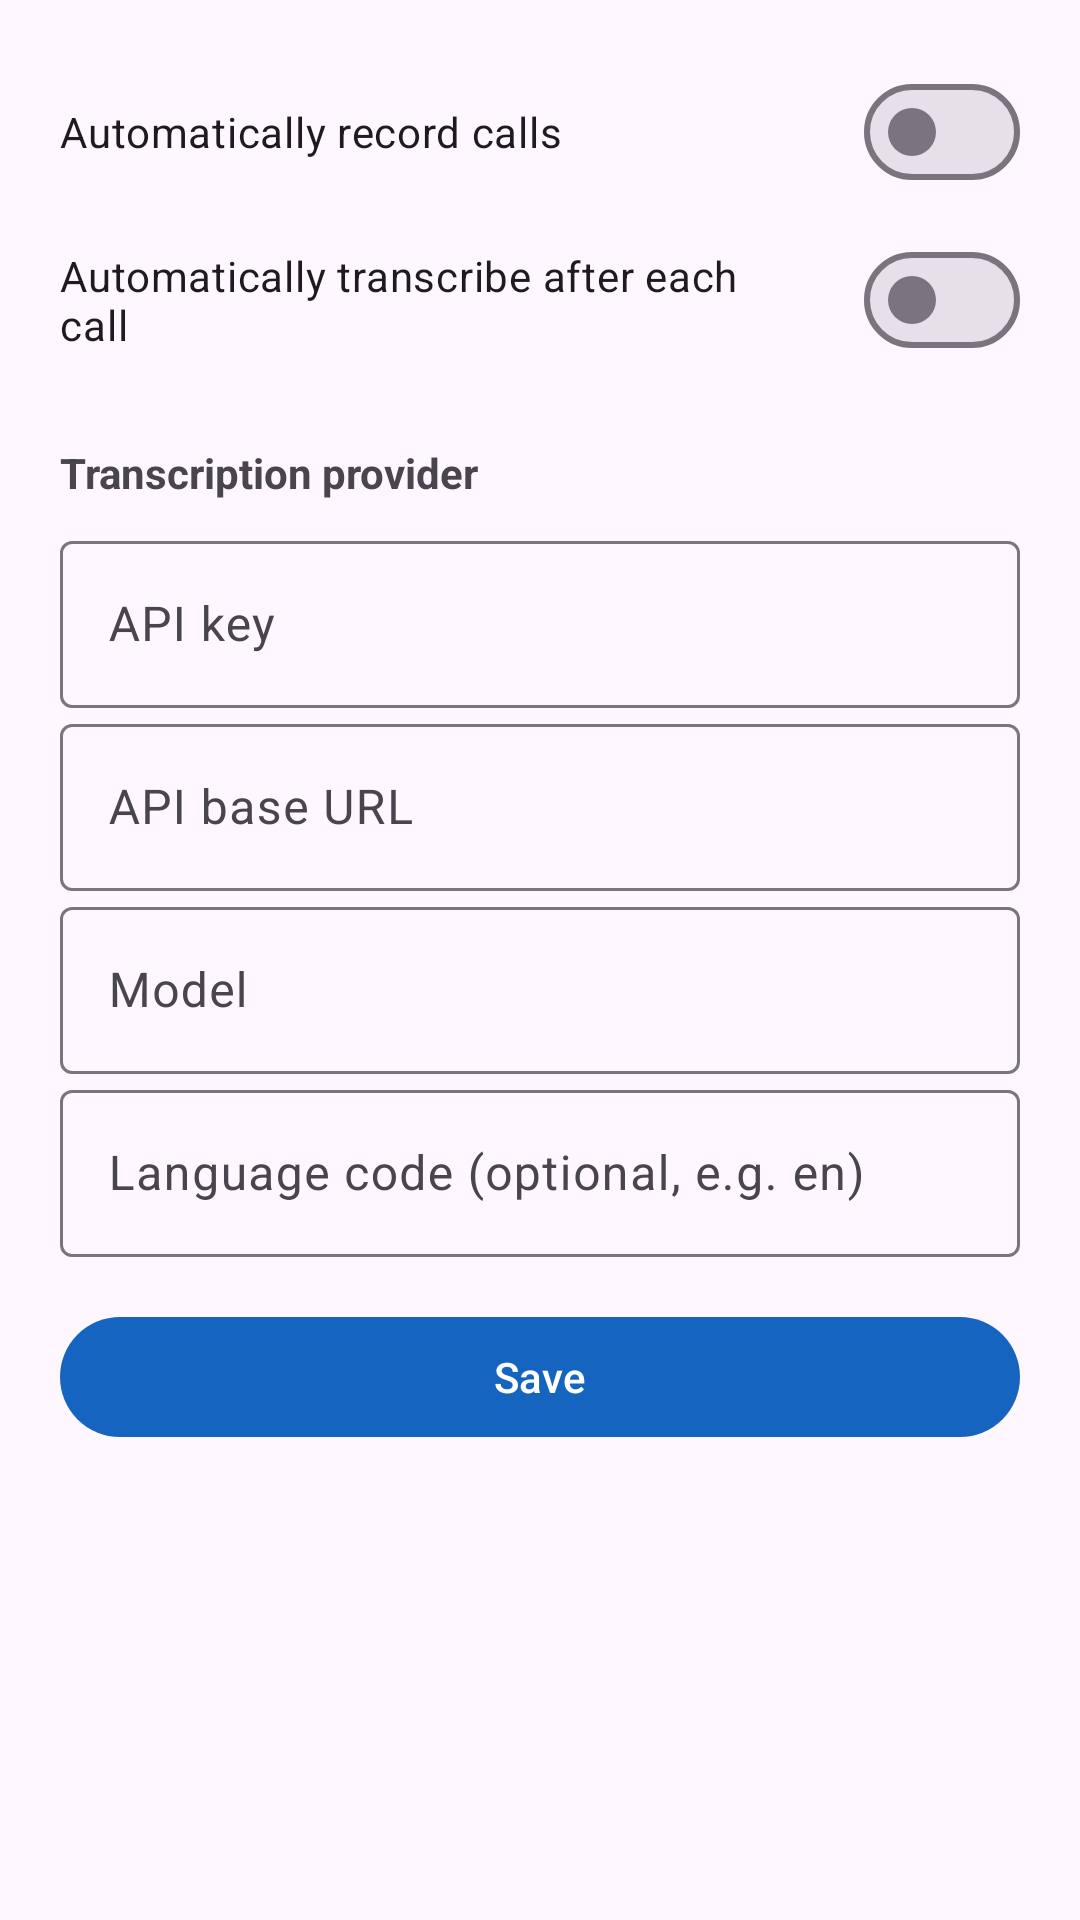

Reconstruct the res/layout file that produces this screen, plus the resources it refers to.
<!-- AndroidManifest.xml: application theme Theme.CallRecorder -->
<!-- res/layout/activity_settings.xml -->
<?xml version="1.0" encoding="utf-8"?>
<ScrollView xmlns:android="http://schemas.android.com/apk/res/android"
    android:layout_width="match_parent"
    android:layout_height="match_parent">

    <LinearLayout
        android:layout_width="match_parent"
        android:layout_height="wrap_content"
        android:orientation="vertical"
        android:padding="20dp">

        <com.google.android.material.materialswitch.MaterialSwitch
            android:id="@+id/switchAutoRecord"
            android:layout_width="match_parent"
            android:layout_height="wrap_content"
            android:text="@string/auto_record_calls" />

        <com.google.android.material.materialswitch.MaterialSwitch
            android:id="@+id/switchAutoTranscribe"
            android:layout_width="match_parent"
            android:layout_height="wrap_content"
            android:layout_marginTop="8dp"
            android:text="@string/auto_transcribe" />

        <TextView
            android:layout_width="match_parent"
            android:layout_height="wrap_content"
            android:layout_marginTop="24dp"
            android:text="@string/api_provider"
            android:textStyle="bold" />

        <com.google.android.material.textfield.TextInputLayout
            android:layout_width="match_parent"
            android:layout_height="wrap_content"
            android:layout_marginTop="8dp"
            android:hint="@string/api_key">

            <com.google.android.material.textfield.TextInputEditText
                android:id="@+id/editApiKey"
                android:layout_width="match_parent"
                android:layout_height="wrap_content"
                android:inputType="textPassword" />
        </com.google.android.material.textfield.TextInputLayout>

        <com.google.android.material.textfield.TextInputLayout
            android:layout_width="match_parent"
            android:layout_height="wrap_content"
            android:hint="@string/api_base_url">

            <com.google.android.material.textfield.TextInputEditText
                android:id="@+id/editBaseUrl"
                android:layout_width="match_parent"
                android:layout_height="wrap_content"
                android:inputType="textUri" />
        </com.google.android.material.textfield.TextInputLayout>

        <com.google.android.material.textfield.TextInputLayout
            android:layout_width="match_parent"
            android:layout_height="wrap_content"
            android:hint="@string/api_model">

            <com.google.android.material.textfield.TextInputEditText
                android:id="@+id/editModel"
                android:layout_width="match_parent"
                android:layout_height="wrap_content"
                android:inputType="text" />
        </com.google.android.material.textfield.TextInputLayout>

        <com.google.android.material.textfield.TextInputLayout
            android:layout_width="match_parent"
            android:layout_height="wrap_content"
            android:hint="@string/language_hint">

            <com.google.android.material.textfield.TextInputEditText
                android:id="@+id/editLanguage"
                android:layout_width="match_parent"
                android:layout_height="wrap_content"
                android:inputType="text" />
        </com.google.android.material.textfield.TextInputLayout>

        <com.google.android.material.button.MaterialButton
            android:id="@+id/btnSave"
            android:layout_width="match_parent"
            android:layout_height="wrap_content"
            android:layout_marginTop="16dp"
            android:text="@string/save" />
    </LinearLayout>
</ScrollView>
<!-- resources referenced by this layout -->
<resources>
  <string name="api_base_url">API base URL</string>
  <string name="api_key">API key</string>
  <string name="api_model">Model</string>
  <string name="api_provider">Transcription provider</string>
  <string name="auto_record_calls">Automatically record calls</string>
  <string name="auto_transcribe">Automatically transcribe after each call</string>
  <string name="language_hint">Language code (optional, e.g. en)</string>
  <string name="save">Save</string>
  <style name="Theme.CallRecorder" parent="Theme.Material3.DayNight.NoActionBar">
          <item name="colorPrimary">@color/primary</item>
          <item name="colorOnPrimary">@color/white</item>
          <item name="colorSecondary">@color/primary</item>
          <item name="android:statusBarColor" tools:targetApi="21">@color/primary</item>
      </style>
  <color name="primary">#1565C0</color>
  <color name="white">#FFFFFFFF</color>
</resources>
